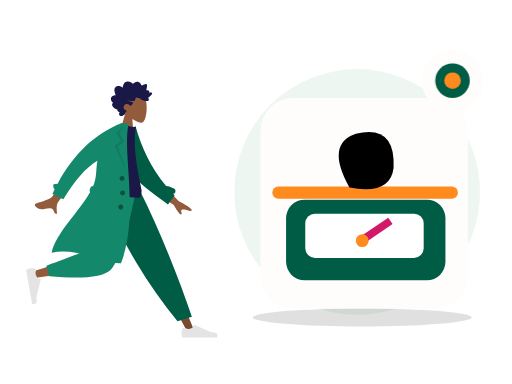
t = 0.00 s
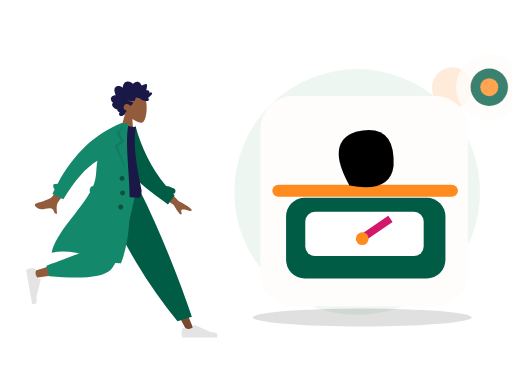
t = 0.70 s
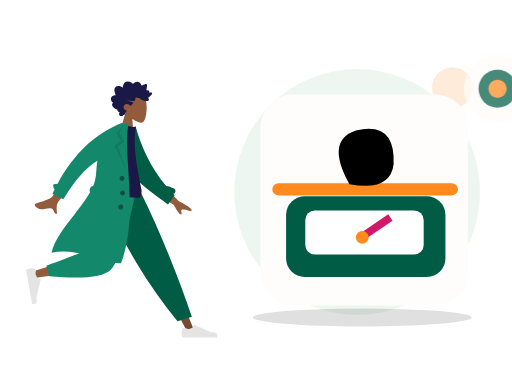
t = 1.05 s
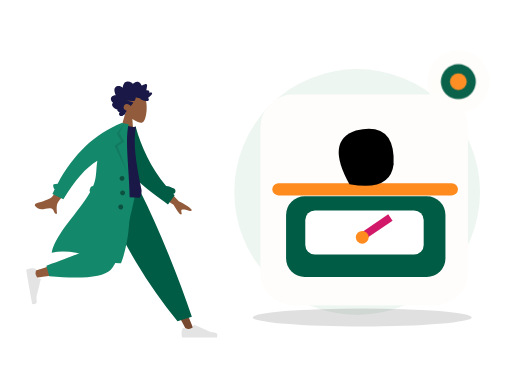
t = 1.75 s
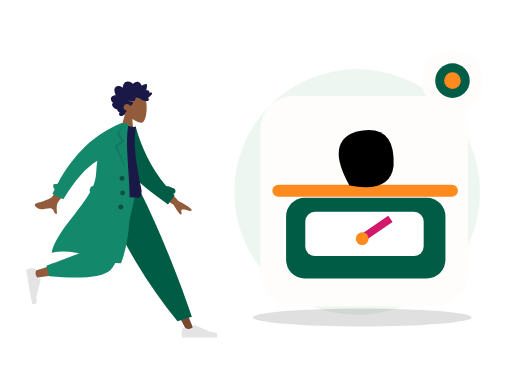
t = 2.10 s
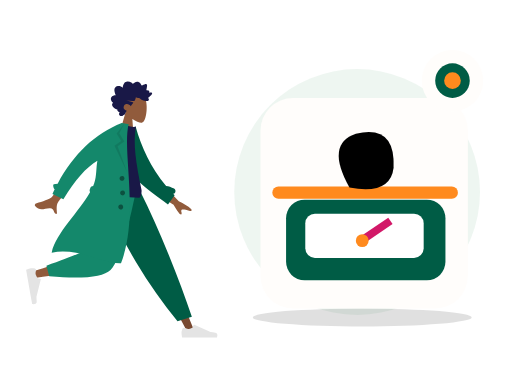
t = 2.80 s

The animated SVG that drew these frames (rendered in a browser with its animation timeline set to each time). Animation: 2 CSS @keyframes rules; one cycle of 2.80 s.

<?xml version="1.0" encoding="UTF-8"?>
<svg xmlns="http://www.w3.org/2000/svg" xmlns:xlink="http://www.w3.org/1999/xlink" width="800" height="600" viewBox="0 0 800 600" role="img" aria-labelledby="zil-184-title zil-184-desc" data-illustration="ZIL-184" data-base="BASE-WEIGHT" data-theme="light" data-motion="on" data-requires-business-state="false" data-status="REVUE_VISUELLE_REQUISE">
<title id="zil-184-title">Choix de grammage</title><desc id="zil-184-desc">Illustration Zamurek. Géométrie vectorielle native. Famille BASE-WEIGHT. Sources Humaaans / IRA Design lorsque présentes. Pas de preuve transactionnelle.</desc>
<style><![CDATA[#zil-184-seal{transform-box:fill-box;transform-origin:center;animation:zil-184-hint 2s ease-in-out 1}#zil-184-device{transform-box:fill-box;transform-origin:center;animation:zil-184-float 2.8s ease-in-out 1}@keyframes zil-184-hint{0%,100%{scale:1;opacity:1}50%{scale:1.1;opacity:.72}}@keyframes zil-184-float{0%,100%{translate:0 0}50%{translate:0 -6px}}@media(prefers-reduced-motion:reduce){*{animation:none!important;transition:none!important}}]]></style>
<g id="zil-184-background" data-layer="decor">
<circle cx="558" cy="300" r="192" fill="#EAF4EE" opacity=".81"/>
<ellipse cx="566" cy="496" rx="171" ry="14" fill="#005C452" opacity=".12"/>
<circle cx="707" cy="137" r="32" fill="#FF8A1E" opacity=".17"/>
<path d="M701 218l10 16 16 10-16 10-10 16-10-16-16-10 16-10z" fill="#D21868" opacity=".25"/></g>
<g id="zil-184-person" data-upstream="Humaaans" data-source="standing-4.svg"><svg x="9" y="89" width="355" height="445" viewBox="0 0 380 480" overflow="visible">
    
    <title>humaaans/standing-4</title>
    <desc>Created with Sketch.</desc>
    <g id="zil-184-person-node-0" data-part="part" stroke="none" stroke-width="1" fill="none" fill-rule="evenodd">
        <g id="zil-184-person-node-1" data-part="part" transform="translate(33.000000, 20.000000)">
            <g id="zil-184-person-node-2" data-part="head" transform="translate(174.354244, 59.765189) rotate(4.000000) translate(-174.354244, -59.765189) translate(103.501978, 5.532072)">
                <g id="zil-184-person-node-3" data-part="head" stroke-width="1" transform="translate(56.316359, 32.329762)" fill="#915B3C">
                    <path d="M8.61668863,35.9695996 C3.8111203,30.3288374 0.558611141,23.4160055 1.10210733,15.6699789 C2.66807119,-6.64848056 33.7361385,-1.73870383 39.7795208,9.52573796 C45.8229031,20.7901798 45.1047922,49.3633705 37.294259,51.3766405 C34.1794292,52.1795298 27.5439155,50.2127726 20.7905107,46.1421897 L25.0294931,76.1313749 L0,76.1313749 L8.61668863,35.9695996 Z"></path>
                </g>
                <path d="M99.4991371,40.5704108 C100.307567,39.7692754 100.748546,38.6257895 101.130011,37.5400019 C101.526162,36.4120821 101.911083,35.2725397 102.174096,34.0985442 C102.699643,31.7528363 102.704634,29.0552308 101.031237,27.2337892 C99.6891977,25.7731699 97.6755151,25.1180446 95.8170486,24.9756666 C94.5788709,24.8807134 93.3071925,25.0541198 92.1202736,25.4443101 C90.9426657,25.8313872 89.9275692,26.6028432 88.7859576,27.0816565 C88.742378,24.5538252 88.3093662,21.9088331 87.026937,19.7504373 C85.7928868,17.6737117 83.8253755,16.5083295 81.584676,16.2000169 C79.2848465,15.8836099 77.0138141,16.421782 74.95492,17.5351734 C74.4394526,17.8140142 73.9287847,18.106138 73.4400985,18.436762 C73.0308923,18.7136311 72.6054636,19.047057 72.1253206,19.1596518 C71.5900792,19.2853222 71.3247622,18.9761794 70.9768937,18.5856778 C70.5690313,18.1278268 70.1095262,17.724561 69.6232398,17.3670595 C67.473059,15.7865812 64.6519067,15.1367483 62.1608647,16.0841013 C61.0131098,16.5205748 59.8970316,17.2618326 59.118359,18.2832803 C58.4242538,19.1937935 57.9291363,20.6381203 56.971154,21.2724908 C56.5646354,21.5417844 56.2775287,21.1850093 55.9073905,20.9213196 C55.3514151,20.5251104 54.8211652,20.0879104 54.2584706,19.7024937 C53.4680872,19.1610009 52.6123345,18.7559709 51.6959159,18.5439606 C50.3543567,18.2335725 48.5004018,18.3063181 48.1168249,20.0634198 C47.9728396,20.7234225 48.0832283,21.4292934 48.1297836,22.0942773 C48.1936171,23.0073848 48.2602343,23.9201811 48.3395222,24.8319396 C48.3997081,25.5242161 48.4758283,26.1928321 48.606471,26.8726556 C48.6761599,27.2350345 48.8942496,27.9106034 48.7388415,28.2735011 C48.5446533,28.7270973 47.6483927,28.4692189 47.2654877,28.4849925 C46.5091808,28.5162285 45.7497063,28.6488517 45.0504176,28.972004 C44.5084569,29.2225145 43.938659,29.5909122 43.7099143,30.2121035 C43.5692886,30.5936806 43.6063409,30.985635 43.6727661,31.3782121 C43.752438,31.8493462 43.6613433,32.099234 43.6018293,32.5746228 C42.5860609,32.074432 39.0660999,30.9631161 38.623201,32.7835199 C38.4757601,33.3896639 38.8115338,34.0745724 39.0677317,34.5857632 C39.5170619,35.4823707 40.1061538,36.3018741 40.7083964,37.0833962 C41.9646203,38.7137898 43.4643713,40.1200315 45.0779668,41.3226686 C43.1874396,42.1631344 42.6939539,44.6421919 44.330779,46.1192074 C45.0534893,46.7713234 46.0251982,46.9165032 46.9368172,46.8747861 C47.2704792,46.8595313 47.7514862,46.7312666 48.0140194,46.78938 C48.155317,46.820616 48.3065976,46.9403712 48.5023216,46.9537581 C49.7888784,47.0418622 51.2412103,46.7318892 52.498874,46.4464069 C54.7398615,45.9377067 56.8614372,44.8759947 58.5939645,43.258988 C59.0383992,42.8442032 59.4055617,42.6054192 60.0037727,42.6115419 C60.5279753,42.6168344 61.0422908,42.7605614 61.5660134,42.7738445 C62.9517281,42.8092314 64.2011367,42.1317946 65.4878855,41.6808965 C65.5666934,43.4192151 66.0617149,45.3337419 66.7728104,46.8976163 C67.3526873,48.1728952 68.5636038,48.3582356 69.7534985,48.470104 C73.5585504,48.8281244 77.377041,48.4285944 81.1868925,48.4338869 C77.4988526,49.2675036 73.6878493,49.6110993 70.032542,50.5920751 C68.3802625,51.0353977 69.6419578,52.1489967 70.3484458,52.9209716 C71.5117512,54.1922033 72.376719,55.7672853 72.9766578,57.4266319 C74.7807938,55.0749051 77.9696846,53.5253515 80.7948685,54.2478262 C83.9164702,55.0459521 86.11455,59.2673754 84.1184336,62.3022465 C82.9595438,64.064018 80.8667652,64.7441529 79.1254068,65.5010806 C80.4838602,66.9134449 80.8124347,68.9994064 81.6300793,70.7565081 C82.0333342,71.6230211 82.5993885,72.6027516 83.5012165,72.904734 C83.8348785,73.0164986 84.2261346,73.0260458 84.4893398,73.2980375 C84.8154185,73.6347842 84.8930746,74.0112764 85.3094801,74.3007021 C86.9710707,75.4559144 89.56655,75.3668763 91.0393278,73.8593512 C92.371192,72.4959682 92.0246673,70.3385064 90.9123328,68.9562364 C92.6829682,68.2181956 95.9088152,67.2689747 95.205111,64.5104538 C99.0418397,64.2556886 108.357306,58.033191 103.207815,53.4862287 C106.033863,51.8890428 108.630206,47.9856869 106.814935,44.5448518 C105.417126,41.8952936 102.166321,40.7109208 99.4991371,40.5704108" id="zil-184-person-node-4" data-part="part" fill="#191847" transform="translate(73.002688, 45.365956) scale(-1, 1) translate(-73.002688, -45.365956) "></path>
            </g>
            <g id="zil-184-person-node-5" data-part="legs" transform="translate(0.000000, 203.717748)">
                <polygon id="zil-184-person-node-6" data-part="part" fill="#784931" points="135.576421 0 213.070248 129.55569 271.168323 239.084106 283.682133 239.084106 186.337993 5.30873359e-13"></polygon>
                <g id="zil-184-person-node-7" data-part="part" transform="translate(260.723886, 207.536214)" fill="#E4E4E4">
                    <path d="M2.79301173,26.4915537 C1.62626761,29.6061473 1.04289555,31.9365831 1.04289555,33.4828611 C1.04289555,35.3635003 1.35619618,38.1078205 1.98279745,41.7158218 C4.16447086,41.7158218 23.7715371,41.7158218 60.8039962,41.7158218 C62.3325506,36.662479 61.4501804,33.9343419 58.1568854,33.5314103 C54.8635904,33.1284788 52.1277943,32.7646639 49.9494971,32.4399656 L22.6099678,20.2518671 C22.0839009,20.0173438 21.4673207,20.2536867 21.2327974,20.7797536 C21.2287854,20.7887531 21.2249011,20.7978091 21.2211457,20.8069187 L19.4637818,25.069848 C16.415052,26.4923128 13.9376425,27.2035452 12.0315534,27.2035452 C10.4829012,27.2035452 8.34419941,26.5780944 5.61544804,25.3271928 L5.61545374,25.3271803 C4.56828164,24.8471405 3.33023177,25.3068921 2.85019196,26.3540642 C2.82950154,26.3991988 2.81042931,26.4450579 2.79301173,26.4915537 Z" id="zil-184-person-node-8" data-part="part"></path>
                </g>
                <path d="M255.032865,221.545314 L279.165526,214.245045 C268.59235,182.636952 255.63342,147.853404 240.288738,109.894402 C224.944056,71.9353994 208.464438,35.3039322 190.849885,2.84217094e-14 L122.69048,2.84217094e-14 C142.274076,44.6578531 163.035313,85.2352452 184.974193,121.732176 C206.913072,158.229107 230.265963,191.500153 255.032865,221.545314 Z" id="zil-184-person-node-9" data-part="part" fill="#005C45"></path>
                <path d="M130.483574,2.84217094e-14 C123.169612,45.5267591 109.062982,103.692464 107.731697,105.487475 C106.844173,106.684149 74.8930942,117.390616 11.8784597,137.606876 L14.5815936,148.641752 C89.7263975,137.799641 129.321301,129.387885 133.366303,123.406484 C139.433807,114.434384 169.729671,43.5545895 181.463825,2.84217094e-14 L130.483574,2.84217094e-14 Z" id="zil-184-person-node-10" data-part="part" fill="#915B3C"></path>
                <path d="M34.0291683,128.068071 L38.7904444,145.840535 C94.9943795,150.76997 129.431772,147.208144 142.102622,135.155056 C154.773471,123.101968 169.2145,78.0502828 185.425707,-1.13686838e-13 L120.431644,-1.13686838e-13 C110.160605,63.9126794 104.418425,97.2105109 103.205106,99.8934944 C101.991786,102.576478 78.9331404,111.968003 34.0291683,128.068071 Z" id="zil-184-person-node-11" data-part="part" fill="#14886B"></path>
                <g id="zil-184-person-node-12" data-part="part" transform="translate(25.550941, 160.605914) rotate(80.000000) translate(-25.550941, -160.605914) translate(-6.257373, 139.748003)" fill="#E4E4E4">
                    <path d="M2.79301173,26.4915537 C1.62626761,29.6061473 1.04289555,31.9365831 1.04289555,33.4828611 C1.04289555,35.3635003 1.35619618,38.1078205 1.98279745,41.7158218 C4.16447086,41.7158218 23.7715371,41.7158218 60.8039962,41.7158218 C62.3325506,36.662479 61.4501804,33.9343419 58.1568854,33.5314103 C54.8635904,33.1284788 52.1277943,32.7646639 49.9494971,32.4399656 L22.6099678,20.2518671 C22.0839009,20.0173438 21.4673207,20.2536867 21.2327974,20.7797536 C21.2287854,20.7887531 21.2249011,20.7978091 21.2211457,20.8069187 L19.4637818,25.069848 C16.415052,26.4923128 13.9376425,27.2035452 12.0315534,27.2035452 C10.4829012,27.2035452 8.34419941,26.5780944 5.61544804,25.3271928 L5.61545374,25.3271803 C4.56828164,24.8471405 3.33023177,25.3068921 2.85019196,26.3540642 C2.82950154,26.3991988 2.81042931,26.4450579 2.79301173,26.4915537 Z" id="zil-184-person-node-13" data-part="part"></path>
                </g>
            </g>
            <g id="zil-184-person-node-14" data-part="body" transform="translate(157.291764, 189.723885) rotate(10.000000) translate(-157.291764, -189.723885) translate(23.922792, 92.208568)">
                <path d="M206.173124,94.1153146 L237.654616,120.804733 C246.485384,123.862803 253.793796,127.410328 259.579851,131.447309 C260.915433,132.846883 262.455388,135.5998 256.571267,134.73118 C250.687146,133.862559 244.458869,133.213532 243.501485,135.174285 C242.5441,137.135038 245.955361,139.798484 244.114915,142.405686 C242.88795,144.14382 238.009153,139.229219 229.478524,127.661882 L197.569051,111.736722 L206.173124,94.1153146 Z M56.7072446,73.4638943 L74.7971874,78.0625522 C50.5815452,118.773292 37.6318712,140.288454 35.9481654,142.60804 C32.1598272,147.827109 34.9113156,157.9002 35.846123,163.177813 C28.1748426,164.545256 31.7616574,153.29197 22.045982,155.171625 C13.1779641,156.887287 5.46312053,162.07869 -2.3052584,154.124844 C-3.26033494,153.146965 -3.84342212,150.216288 -0.344007547,148.912227 C8.37431034,145.663337 21.331407,139.403357 23.5143959,136.82375 C26.4912913,133.305996 37.5555742,112.186044 56.7072446,73.4638943 Z" id="zil-184-person-node-15" data-part="part" fill="#915B3C" transform="translate(128.887550, 118.378653) rotate(-4.000000) translate(-128.887550, -118.378653) "></path>
                <path d="M212.041997,91.4388947 C216.322135,91.1316164 220.977876,91.840669 225.96947,93.5225255 C228.425683,94.3501164 229.745942,97.0121652 228.918351,99.468378 C228.437693,100.894926 227.338238,101.938296 226.019703,102.400243 C226.974814,103.097038 227.938387,103.789986 228.910523,104.479018 L220.518159,121.611657 C185.202658,104.00331 152.009465,90.7275746 136.884063,61.6576093 C131.807586,51.9009775 133.525829,18.7598762 133.041282,6.70328273 L144.195079,2.12901314 C159.743039,34.2677247 180.784924,65.1009176 212.041997,91.4388947 Z" id="zil-184-person-node-16" data-part="part" fill="#005C45"></path>
                <path d="M93.8605991,118.795966 C126.647489,122.397786 152.454369,122.397786 171.281237,118.795966 C173.613759,118.349724 173.511327,108.294692 172.429622,105.548568 C155.584668,62.7842666 144.503922,31.478793 144.503922,1.7756729 C141.413084,3.39017178 136.003828,3.63212462 128.276152,2.50153141 C107.508141,33.1115518 97.9618253,68.2330479 93.8605991,118.795966 Z" id="zil-184-person-node-17" data-part="part" fill="#191847"></path>
                <path d="M87.7686047,123.851994 C86.6551335,122.804333 86.0746685,121.23383 86.3599826,119.615734 L86.9032734,116.534579 C87.2714462,114.446567 88.9672349,112.926105 90.9694489,112.688237 C91.3194625,111.123614 91.6212422,109.569477 91.8704803,108.02672 C93.9758723,94.9945677 90.3786992,82.2161192 90.5476353,69.6676184 C73.7777663,83.9755631 58.7338752,108.681389 45.4159618,143.785095 L25.7190162,137.989136 C26.4705662,135.197044 27.2490397,132.439245 28.0544368,129.715738 C25.7810093,128.424203 23.124502,122.504744 25.0363804,121.514185 C27.0109281,120.491156 29.1027284,119.771114 31.3056195,119.347312 C49.3658661,64.9506232 78.8998655,25.168186 119.907618,-3.99680289e-13 L125.540937,-3.94351218e-13 L131.768209,-1.0658141e-14 C128.276152,46.1801869 176.509698,147.001238 159.761787,233.106043 C128.805794,240.019061 84.6121081,218.510359 41.593608,235.694393 C43.1943273,201.019067 75.2586187,160.283448 87.7686085,123.851985 Z" id="zil-184-person-node-18" data-part="part" fill="#14886B"></path>
                <polygon id="zil-184-person-node-19" data-part="part" fill-opacity="0.1" fill="#000000" points="124.214865 1.04289555 118.834405 17.5888976 129.669457 29.9926784 119.877301 39.740063 143.567348 80.302957 114.597103 39.8211017 124.214865 29.9926784 114.597103 19.0312358"></polygon>
                <path d="M136.619317,95.9463902 C134.315415,95.9463902 132.447734,94.0787093 132.447734,91.774808 C132.447734,89.4709068 134.315415,87.6032259 136.619317,87.6032259 C138.923218,87.6032259 140.790899,89.4709068 140.790899,91.774808 C140.790899,94.0787093 138.923218,95.9463902 136.619317,95.9463902 Z M141.833794,119.932988 C139.529893,119.932988 137.662212,118.065307 137.662212,115.761406 C137.662212,113.457504 139.529893,111.589823 141.833794,111.589823 C144.137695,111.589823 146.005376,113.457504 146.005376,115.761406 C146.005376,118.065307 144.137695,119.932988 141.833794,119.932988 Z M142.87669,143.919585 C140.572789,143.919585 138.705108,142.051904 138.705108,139.748003 C138.705108,137.444102 140.572789,135.576421 142.87669,135.576421 C145.180591,135.576421 147.048272,137.444102 147.048272,139.748003 C147.048272,142.051904 145.180591,143.919585 142.87669,143.919585 Z" id="zil-184-person-node-20" data-part="part" fill-opacity="0.4" fill="#000000"></path>
            </g>
        </g>
    </g>
</svg></g>
<g id="zil-184-device" data-layer="object" transform="translate(407 153)">
<rect x="0" y="0" width="324" height="329" rx="51" fill="#FFFDFB" stroke="#FF8A1EUTLINE" stroke-width="4"/>
<g id="zil-184-object-geometry" transform="translate(1 16)"><rect x="39" y="143" width="249" height="126" rx="29" fill="#005C45"/><rect x="69" y="165" width="185" height="69" rx="15" fill="#FFFFFF"/><path d="M158 206l44-30" stroke="#D21868" stroke-width="12"/><circle cx="158" cy="207" r="10" fill="#FF8A1E"/><path d="M27 132h271" stroke="#FF8A1E" stroke-width="19" stroke-linecap="round"/><path d="M138 124q-38-68 10-84 62-15 59 53-5 43-69 31z" fill="#005C452"/></g>
</g>

<g id="zil-184-seal" data-layer="contextual-accessory" transform="translate(707 126)">
<circle r="48" fill="#FFFDFB" stroke="#FF8A1EUTLINE" stroke-width="4"/>
<g id="zil-184-context-symbol"><circle r="27" fill="#005C45"/><circle r="13" fill="#FF8A1E"/></g></g>
</svg>
